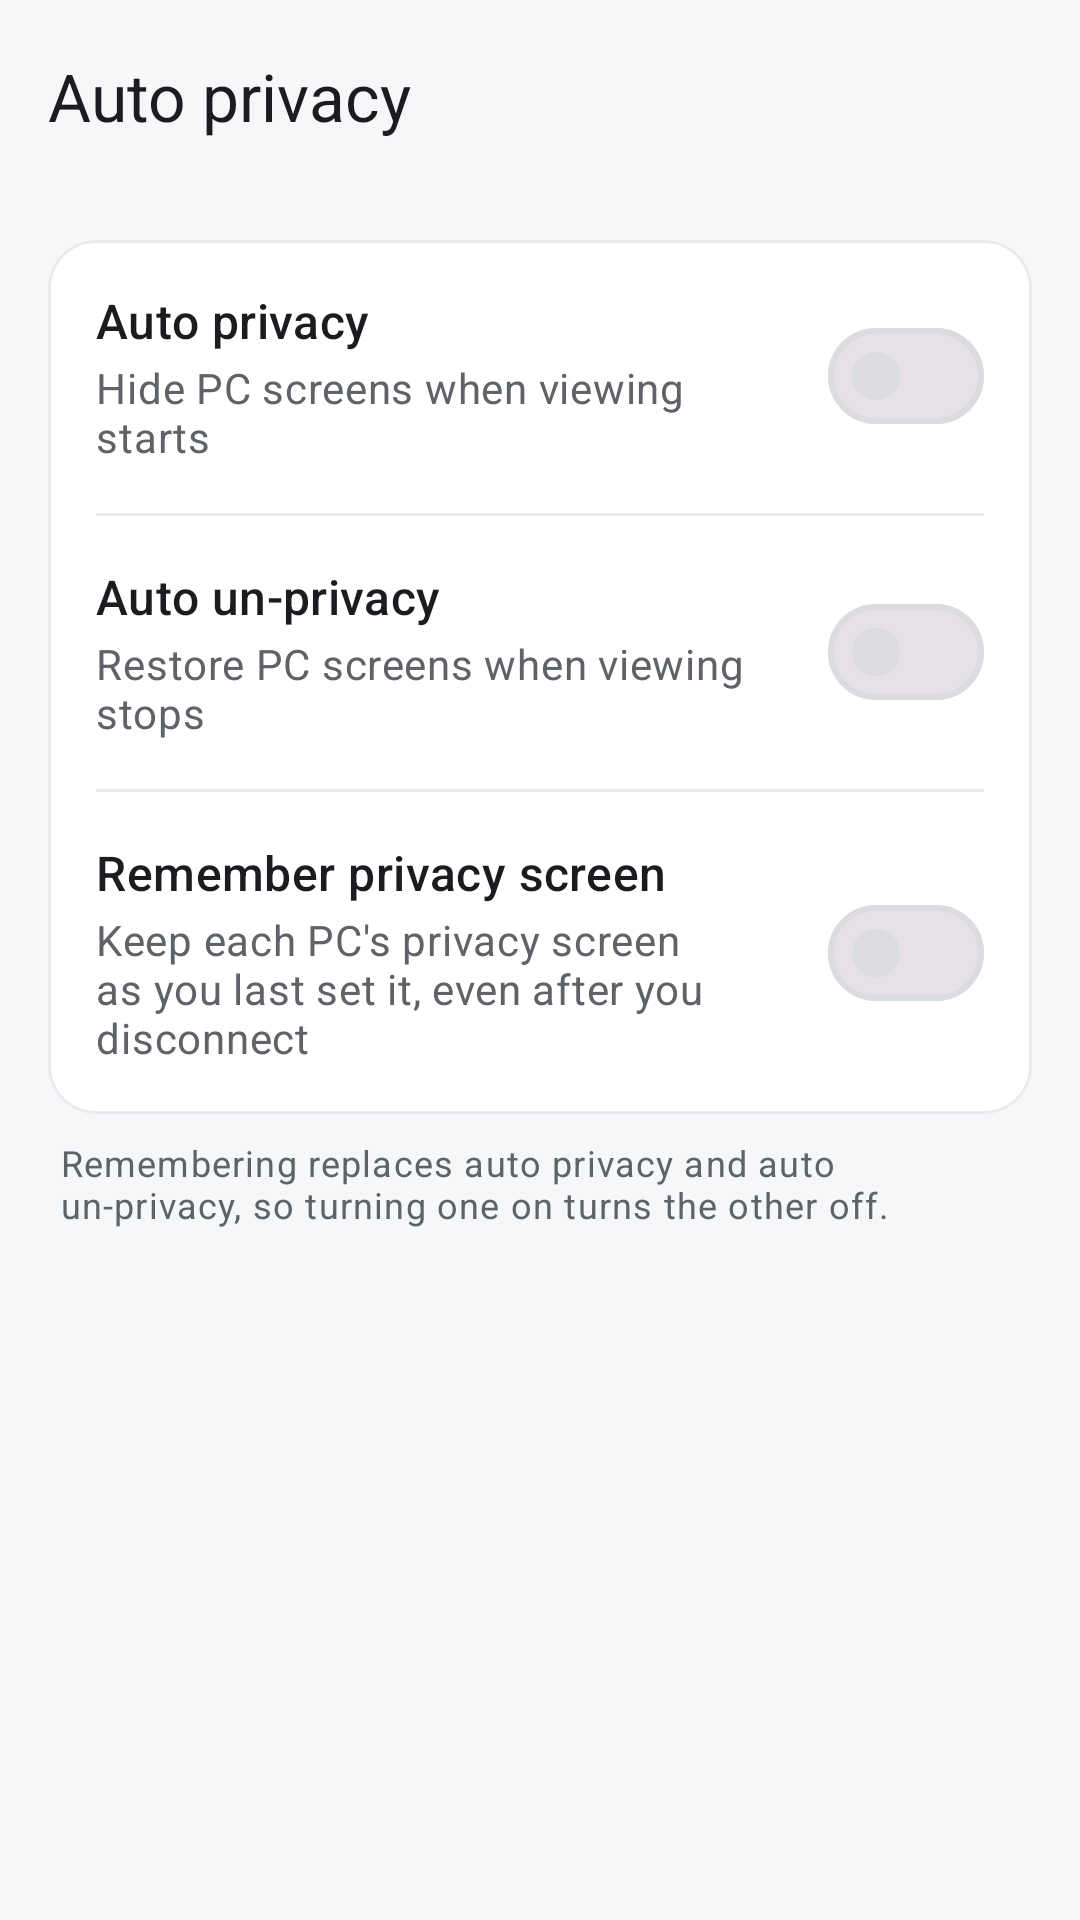

Layout XML and referenced resources for this Android screen:
<!-- AndroidManifest.xml: application theme Theme.RemoteDesktop -->
<!-- res/layout/activity_privacy_settings.xml -->
<?xml version="1.0" encoding="utf-8"?>
<LinearLayout xmlns:android="http://schemas.android.com/apk/res/android"
    xmlns:app="http://schemas.android.com/apk/res-auto"
    android:layout_width="match_parent"
    android:layout_height="match_parent"
    android:orientation="vertical">

    <com.google.android.material.appbar.MaterialToolbar
        android:id="@+id/toolbar"
        android:layout_width="match_parent"
        android:layout_height="?attr/actionBarSize"
        android:background="@android:color/transparent"
        app:navigationIcon="@drawable/ic_arrow_back"
        app:title="@string/auto_privacy" />

    <ScrollView
        android:layout_width="match_parent"
        android:layout_height="match_parent"
        android:fillViewport="true">

        <LinearLayout
            android:layout_width="match_parent"
            android:layout_height="wrap_content"
            android:orientation="vertical"
            android:padding="16dp">

            <com.google.android.material.card.MaterialCardView
                android:layout_width="match_parent"
                android:layout_height="wrap_content"
                style="@style/RdCard">

                <LinearLayout
                    android:layout_width="match_parent"
                    android:layout_height="wrap_content"
                    android:orientation="vertical">

                    <LinearLayout
                        android:layout_width="match_parent"
                        android:layout_height="wrap_content"
                        android:gravity="center_vertical"
                        android:orientation="horizontal"
                        android:padding="16dp">

                        <LinearLayout
                            android:layout_width="0dp"
                            android:layout_height="wrap_content"
                            android:layout_weight="1"
                            android:orientation="vertical">

                            <TextView
                                android:layout_width="match_parent"
                                android:layout_height="wrap_content"
                                android:text="@string/auto_privacy"
                                android:textAppearance="?attr/textAppearanceTitleMedium" />

                            <TextView
                                android:layout_width="match_parent"
                                android:layout_height="wrap_content"
                                android:layout_marginTop="2dp"
                                android:text="@string/auto_privacy_description"
                                android:textAppearance="?attr/textAppearanceBodyMedium"
                                android:textColor="?attr/colorOnSurfaceVariant" />
                        </LinearLayout>

                        <com.google.android.material.materialswitch.MaterialSwitch
                            android:id="@+id/autoPrivacySwitch"
                            android:layout_width="wrap_content"
                            android:layout_height="wrap_content"
                            android:layout_marginStart="8dp"
                            android:contentDescription="@string/auto_privacy" />
                    </LinearLayout>

                    <com.google.android.material.divider.MaterialDivider
                        android:layout_width="match_parent"
                        android:layout_height="wrap_content"
                        android:layout_marginHorizontal="16dp" />

                    <LinearLayout
                        android:layout_width="match_parent"
                        android:layout_height="wrap_content"
                        android:gravity="center_vertical"
                        android:orientation="horizontal"
                        android:padding="16dp">

                        <LinearLayout
                            android:layout_width="0dp"
                            android:layout_height="wrap_content"
                            android:layout_weight="1"
                            android:orientation="vertical">

                            <TextView
                                android:layout_width="match_parent"
                                android:layout_height="wrap_content"
                                android:text="@string/auto_unprivacy"
                                android:textAppearance="?attr/textAppearanceTitleMedium" />

                            <TextView
                                android:layout_width="match_parent"
                                android:layout_height="wrap_content"
                                android:layout_marginTop="2dp"
                                android:text="@string/auto_unprivacy_description"
                                android:textAppearance="?attr/textAppearanceBodyMedium"
                                android:textColor="?attr/colorOnSurfaceVariant" />
                        </LinearLayout>

                        <com.google.android.material.materialswitch.MaterialSwitch
                            android:id="@+id/autoUnprivacySwitch"
                            android:layout_width="wrap_content"
                            android:layout_height="wrap_content"
                            android:layout_marginStart="8dp"
                            android:contentDescription="@string/auto_unprivacy" />
                    </LinearLayout>

                    <com.google.android.material.divider.MaterialDivider
                        android:layout_width="match_parent"
                        android:layout_height="wrap_content"
                        android:layout_marginHorizontal="16dp" />

                    <LinearLayout
                        android:layout_width="match_parent"
                        android:layout_height="wrap_content"
                        android:gravity="center_vertical"
                        android:orientation="horizontal"
                        android:padding="16dp">

                        <LinearLayout
                            android:layout_width="0dp"
                            android:layout_height="wrap_content"
                            android:layout_weight="1"
                            android:orientation="vertical">

                            <TextView
                                android:layout_width="match_parent"
                                android:layout_height="wrap_content"
                                android:text="@string/remember_privacy"
                                android:textAppearance="?attr/textAppearanceTitleMedium" />

                            <TextView
                                android:layout_width="match_parent"
                                android:layout_height="wrap_content"
                                android:layout_marginTop="2dp"
                                android:text="@string/remember_privacy_description"
                                android:textAppearance="?attr/textAppearanceBodyMedium"
                                android:textColor="?attr/colorOnSurfaceVariant" />
                        </LinearLayout>

                        <com.google.android.material.materialswitch.MaterialSwitch
                            android:id="@+id/rememberPrivacySwitch"
                            android:layout_width="wrap_content"
                            android:layout_height="wrap_content"
                            android:layout_marginStart="8dp"
                            android:contentDescription="@string/remember_privacy" />
                    </LinearLayout>
                </LinearLayout>
            </com.google.android.material.card.MaterialCardView>

            <TextView
                android:layout_width="match_parent"
                android:layout_height="wrap_content"
                android:layout_marginHorizontal="4dp"
                android:layout_marginTop="8dp"
                android:text="@string/remember_privacy_exclusive"
                android:textAppearance="?attr/textAppearanceBodySmall"
                android:textColor="?attr/colorOnSurfaceVariant" />
        </LinearLayout>
    </ScrollView>
</LinearLayout>
<!-- resources referenced by this layout -->
<resources>
  <string name="auto_privacy">Auto privacy</string>
  <string name="auto_privacy_description">Hide PC screens when viewing starts</string>
  <string name="auto_unprivacy">Auto un-privacy</string>
  <string name="auto_unprivacy_description">Restore PC screens when viewing stops</string>
  <string name="remember_privacy">Remember privacy screen</string>
  <string name="remember_privacy_description">Keep each PC\'s privacy screen as you last set it, even after you disconnect</string>
  <string name="remember_privacy_exclusive">Remembering replaces auto privacy and auto un-privacy, so turning one on turns the other off.</string>
  <style name="RdCard" parent="Widget.Material3.CardView.Outlined">
          <item name="cardBackgroundColor">?attr/colorSurface</item>
          <item name="strokeColor">?attr/colorOutlineVariant</item>
          <item name="strokeWidth">1dp</item>
          <item name="cardCornerRadius">16dp</item>
          <item name="cardElevation">0dp</item>
      </style>
  <style name="Theme.RemoteDesktop" parent="Theme.Material3.DayNight.NoActionBar">
          <item name="colorPrimary">@color/rd_primary</item>
          <item name="colorOnPrimary">@color/rd_on_primary</item>
          <item name="colorPrimaryContainer">@color/rd_primary_container</item>
          <item name="colorOnPrimaryContainer">@color/rd_on_primary_container</item>
          
          <item name="colorSurface">@color/rd_surface</item>
          <item name="colorOnSurface">@color/rd_on_surface</item>
          <item name="colorSurfaceVariant">@color/rd_surface_variant</item>
          <item name="colorOnSurfaceVariant">@color/rd_on_surface_variant</item>
          <item name="colorOutline">@color/rd_outline</item>
          <item name="colorOutlineVariant">@color/rd_outline_variant</item>
          <item name="android:colorBackground">@color/rd_background</item>
          <item name="android:windowBackground">@color/rd_background</item>
          <item name="android:statusBarColor">@color/rd_background</item>
          <item name="android:windowLightStatusBar">@bool/rd_light_system_bars</item>
          <item name="android:navigationBarColor">@color/rd_background</item>
      </style>
  <color name="rd_primary">#1A73E8</color>
  <color name="rd_on_primary">#FFFFFF</color>
  <color name="rd_primary_container">#D3E3FD</color>
  <color name="rd_on_primary_container">#041E49</color>
  <color name="rd_surface">#FFFFFF</color>
  <color name="rd_on_surface">#1F1F1F</color>
  <color name="rd_surface_variant">#F1F3F4</color>
  <color name="rd_on_surface_variant">#5F6368</color>
  <color name="rd_outline">#DADCE0</color>
  <color name="rd_outline_variant">#E8EAED</color>
  <color name="rd_background">#F6F7F9</color>
</resources>
